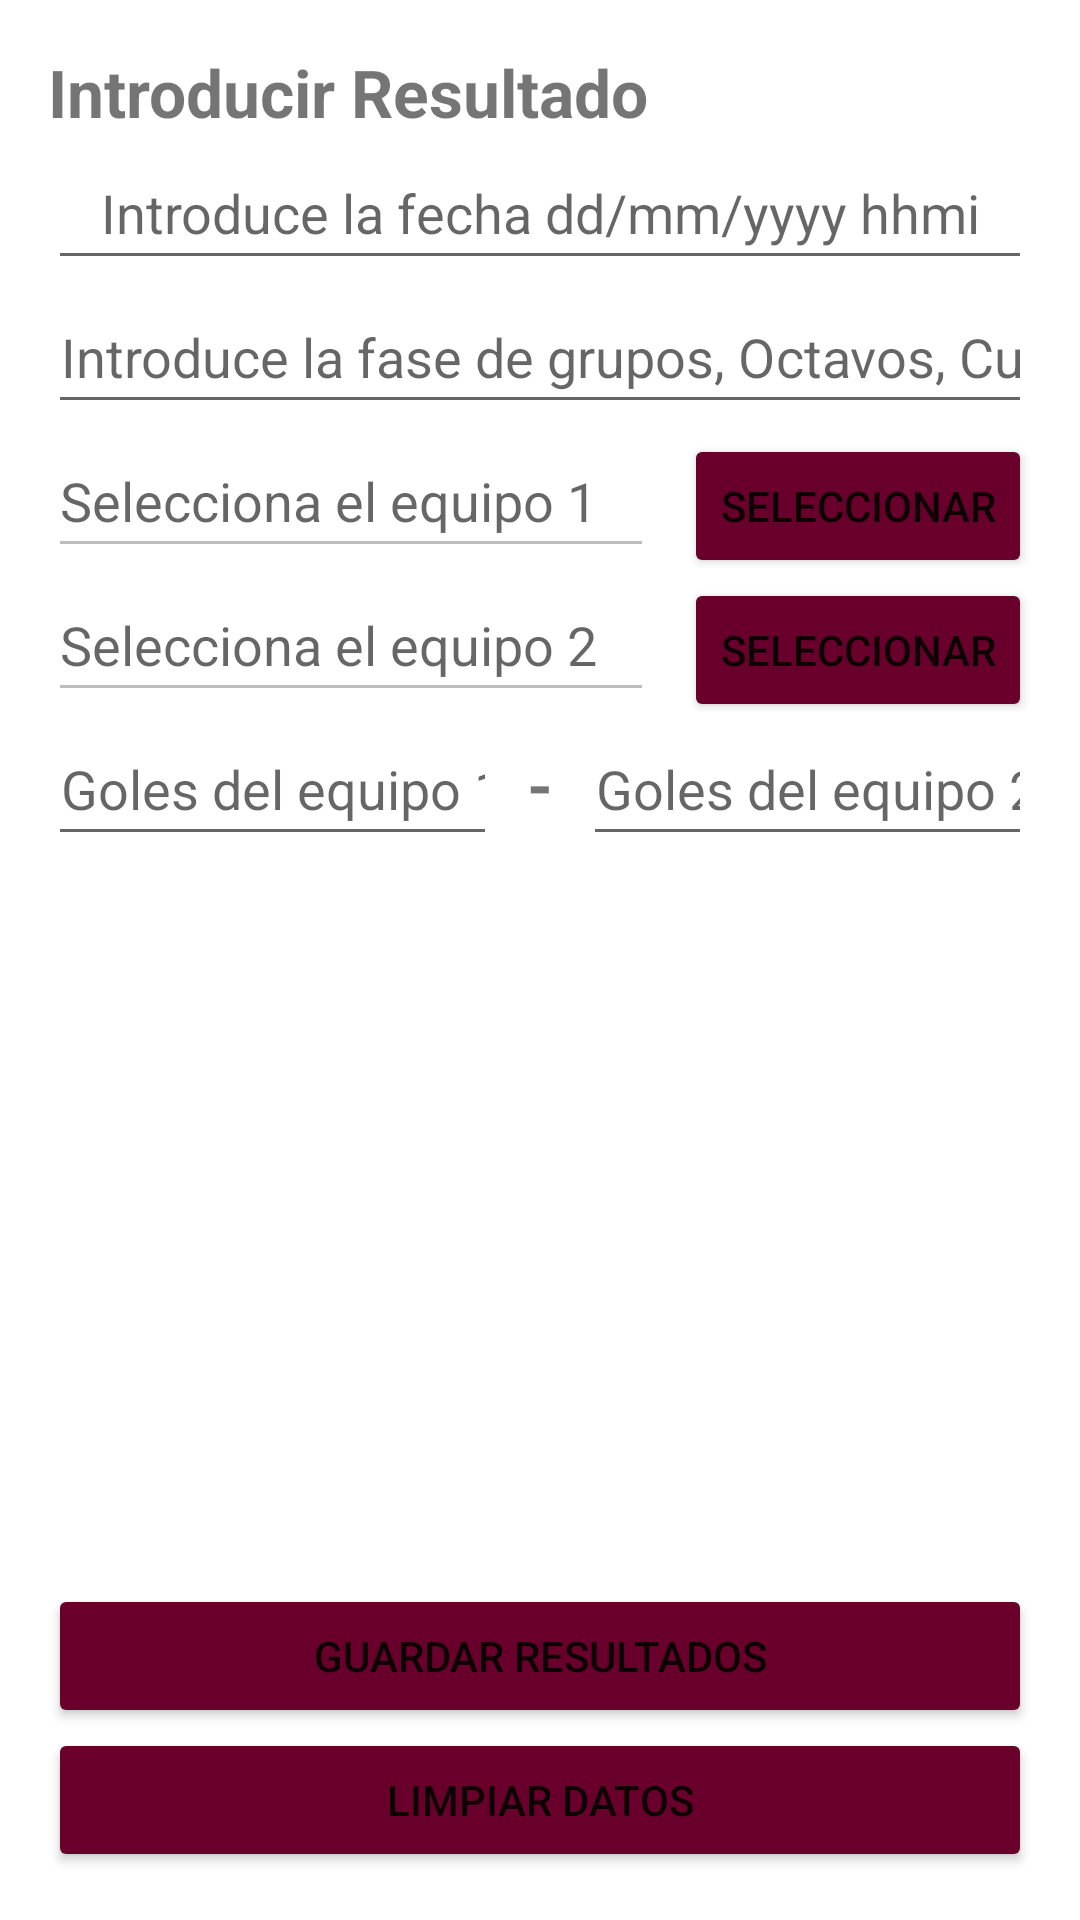

Reconstruct the res/layout file that produces this screen, plus the resources it refers to.
<!-- AndroidManifest.xml: application theme Theme.EvaluacionT1_DAHA_1 -->
<!-- res/layout/activity_introducir_resultados.xml -->
<?xml version="1.0" encoding="utf-8"?>
<RelativeLayout xmlns:android="http://schemas.android.com/apk/res/android"
    xmlns:app="http://schemas.android.com/apk/res-auto"
    xmlns:tools="http://schemas.android.com/tools"
    android:layout_width="match_parent"
    android:layout_height="match_parent"
    android:padding="@dimen/global_padding"
    tools:context=".IntroducirResultados">

    <LinearLayout
        android:id="@+id/ll_container1"
        android:layout_width="match_parent"
        android:layout_height="wrap_content"
        android:layout_alignParentTop="true"
        android:orientation="vertical">

        <TextView
            android:id="@+id/tv_input_result"
            android:layout_width="match_parent"
            android:layout_height="wrap_content"
            android:text="@string/introducir_resultado"
            android:textSize="22sp"
            android:textStyle="bold">

        </TextView>

        <EditText
            android:id="@+id/et_date_hour"
            android:layout_width="match_parent"
            android:layout_height="wrap_content"
            android:hint="@string/et_date_hour"
            android:inputType="datetime"
            android:minHeight="48dp"
            android:textAlignment="center">

        </EditText>

        <EditText
            android:id="@+id/et_group_phase"
            android:layout_width="match_parent"
            android:layout_height="wrap_content"
            android:hint="@string/et_group_phase"
            android:inputType="text"
            android:minHeight="48dp"
            android:textAlignment="center">

        </EditText>

    </LinearLayout>

    <LinearLayout
        android:id="@+id/ll_teams_container"
        android:layout_width="match_parent"
        android:layout_height="wrap_content"
        android:layout_below="@+id/ll_container1"
        android:orientation="vertical">

        <LinearLayout
            android:id="@+id/ll_select_team1"
            android:layout_width="match_parent"
            android:layout_height="wrap_content"
            android:orientation="horizontal">

            <EditText
                android:id="@+id/et_team1"
                android:layout_width="0dp"
                android:layout_height="wrap_content"
                android:layout_weight="1"
                android:enabled="false"
                android:inputType="text"
                android:hint="@string/et_select_team1"
                android:minHeight="48dp">

            </EditText>

            <Button
                android:id="@+id/btn_select_team1"
                android:layout_width="wrap_content"
                android:layout_height="wrap_content"
                android:backgroundTint="@color/btn_color"
                android:layout_marginStart="10dp"
                android:text="@string/select_team">
            </Button>

        </LinearLayout>

        <LinearLayout
            android:id="@+id/ll_select_team2"
            android:layout_width="match_parent"
            android:layout_height="wrap_content"
            android:orientation="horizontal">

            <EditText
                android:id="@+id/et_team2"
                android:layout_width="0dp"
                android:layout_height="wrap_content"
                android:layout_weight="1"
                android:enabled="false"
                android:inputType="text"
                android:hint="@string/et_select_team2"
                android:minHeight="48dp">

            </EditText>

            <Button
                android:id="@+id/btn_select_team2"
                android:layout_width="wrap_content"
                android:layout_height="wrap_content"
                android:layout_marginStart="10dp"
                android:backgroundTint="@color/btn_color"
                android:text="@string/select_team">
            </Button>
        </LinearLayout>

    </LinearLayout>

    <LinearLayout
        android:id="@+id/ll_goals"
        android:layout_width="match_parent"
        android:layout_height="wrap_content"
        android:layout_below="@+id/ll_teams_container"
        android:orientation="horizontal">

        <EditText
            android:id="@+id/et_goals_team1"
            android:layout_width="0dp"
            android:layout_height="wrap_content"
            android:layout_weight="1"
            android:inputType="number"
            android:textAlignment="center"
            android:minHeight="48dp"
            android:hint="@string/et_goals_team1">

        </EditText>

        <TextView
            android:layout_width="wrap_content"
            android:layout_height="wrap_content"
            android:layout_marginStart="10dp"
            android:layout_marginEnd="10dp"
            android:text="@string/separator"
            android:textSize="22sp"
            android:textStyle="bold">
        </TextView>

        <EditText
            android:id="@+id/et_goals_team2"
            android:layout_width="0dp"
            android:layout_height="wrap_content"
            android:layout_weight="1"
            android:inputType="number"
            android:textAlignment="center"
            android:minHeight="48dp"
            android:hint="@string/et_goals_team2">
        </EditText>

    </LinearLayout>

    <Button
        android:id="@+id/btn_clear"
        android:layout_width="match_parent"
        android:layout_height="wrap_content"
        android:layout_alignParentBottom="true"
        android:text="@string/btn_clear"
        android:backgroundTint="@color/btn_color">
    </Button>

    <Button
        android:id="@+id/btn_save"
        android:layout_width="match_parent"
        android:layout_height="wrap_content"
        android:layout_above="@+id/btn_clear"
        android:text="@string/btn_save_result"
        android:backgroundTint="@color/btn_color">
    </Button>


</RelativeLayout>
<!-- resources referenced by this layout -->
<resources>
  <color name="btn_color">#69002B</color>
  <dimen name="global_padding">16dp</dimen>
  <string name="btn_clear">Limpiar datos</string>
  <string name="btn_save_result">Guardar Resultados</string>
  <string name="et_date_hour">Introduce la fecha dd/mm/yyyy hhmi</string>
  <string name="et_goals_team1">Goles del equipo 1</string>
  <string name="et_goals_team2">Goles del equipo 2</string>
  <string name="et_group_phase">Introduce la fase de grupos, Octavos, Cuartos, Semifinales</string>
  <string name="et_select_team1">Selecciona el equipo 1</string>
  <string name="et_select_team2">Selecciona el equipo 2</string>
  <string name="introducir_resultado">Introducir Resultado</string>
  <string name="select_team">Seleccionar</string>
  <string name="separator">-</string>
  <style name="Theme.EvaluacionT1_DAHA_1" parent="Theme.MaterialComponents.DayNight.NoActionBar">
          
          <item name="colorPrimary">@color/purple_500</item>
          <item name="colorPrimaryVariant">@color/purple_700</item>
          <item name="colorOnPrimary">@color/white</item>
          
          <item name="colorSecondary">@color/teal_200</item>
          <item name="colorSecondaryVariant">@color/teal_700</item>
          <item name="colorOnSecondary">@color/black</item>
          
          <item name="android:statusBarColor">?attr/colorPrimaryVariant</item>
          
      </style>
  <color name="purple_500">#FF6200EE</color>
  <color name="purple_700">#FF3700B3</color>
  <color name="white">#FFFFFFFF</color>
  <color name="teal_200">#FF03DAC5</color>
  <color name="teal_700">#FF018786</color>
  <color name="black">#FF000000</color>
</resources>
